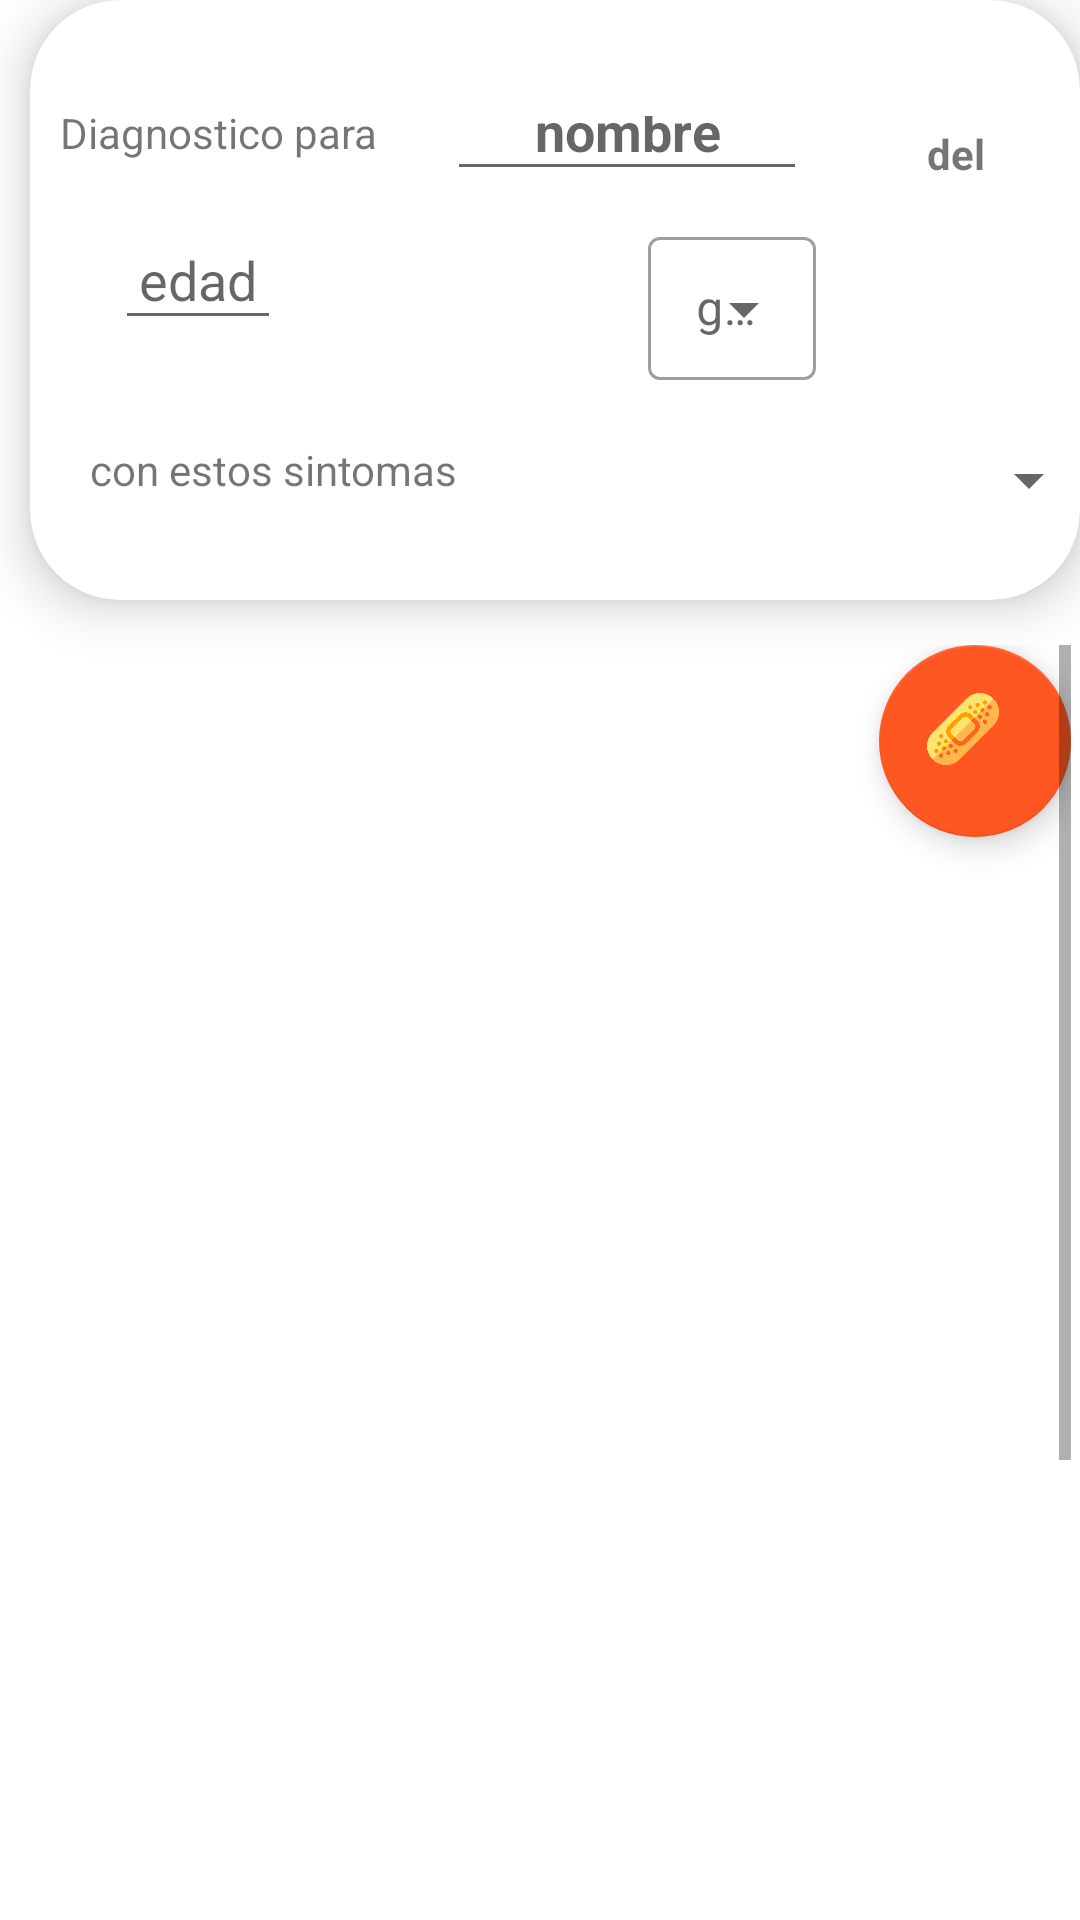

Produce the Android XML layout that renders to this screen, including the resource entries it uses.
<!-- AndroidManifest.xml: application theme Theme.Ambu -->
<!-- res/layout/fragment_consulta.xml -->
<?xml version="1.0" encoding="utf-8"?>
<RelativeLayout xmlns:android="http://schemas.android.com/apk/res/android"
    xmlns:app="http://schemas.android.com/apk/res-auto"
    xmlns:tools="http://schemas.android.com/tools"
    android:id="@+id/fragmentConsulta"
    android:layout_width="match_parent"
    android:layout_height="match_parent"
    android:background="@drawable/background1"
    tools:context=".view.Med.ui.consulta.Consulta">


    <androidx.cardview.widget.CardView
        android:id="@+id/cardView2"
        android:layout_width="350dp"
        android:layout_height="200dp"
        android:layout_marginStart="10dp"

        android:layout_marginBottom="5dp"
        android:paddingTop="?android:attr/actionBarSize"
        app:cardCornerRadius="30dp"
        app:cardElevation="10dp">

        <androidx.constraintlayout.widget.ConstraintLayout
            android:layout_width="378dp"
            android:layout_height="210dp">


            <TextView
                android:id="@+id/textView"
                android:layout_width="114dp"
                android:layout_height="29dp"
                android:layout_alignParentBottom="true"
                android:text="Diagnostico para "
                app:layout_constraintBottom_toBottomOf="parent"
                app:layout_constraintEnd_toEndOf="parent"
                app:layout_constraintHorizontal_bias="0.038"
                app:layout_constraintStart_toStartOf="parent"
                app:layout_constraintTop_toTopOf="parent"
                app:layout_constraintVertical_bias="0.192" />

            <EditText
                android:id="@+id/tvNombre"
                android:layout_width="120dp"
                android:layout_height="33dp"
                android:layout_alignEnd="@+id/textView"
                android:hint="nombre"
                android:padding="8dp"
                android:textAlignment="center"
                android:textColor="@color/black"
                android:textColorHighlight="@color/cardview_dark_background"
                android:textStyle="bold"
                app:layout_constraintBottom_toBottomOf="@+id/textView"
                app:layout_constraintEnd_toEndOf="parent"
                app:layout_constraintHorizontal_bias="0.539"
                app:layout_constraintStart_toStartOf="parent"
                app:layout_constraintTop_toTopOf="parent"
                app:layout_constraintVertical_bias="1.0" />

            <com.google.android.material.textfield.TextInputLayout
                android:id="@+id/genero_input"
                style="@style/Widget.MaterialComponents.TextInputLayout.OutlinedBox.Dense.ExposedDropdownMenu"
                android:layout_width="wrap_content"
                android:layout_height="wrap_content"
                android:layout_margin="4dp"
                android:layout_weight="1"
                android:hint="genero"
                app:layout_constraintBottom_toBottomOf="parent"
                app:layout_constraintEnd_toEndOf="parent"
                app:layout_constraintHorizontal_bias="0.643"
                app:layout_constraintStart_toStartOf="parent"
                app:layout_constraintTop_toTopOf="parent"
                app:layout_constraintVertical_bias="0.469">

                <AutoCompleteTextView
                    android:id="@+id/txtGeneroConsulta"
                    android:layout_width="wrap_content"
                    android:layout_height="wrap_content"
                    android:inputType="none" />


            </com.google.android.material.textfield.TextInputLayout>

            <TextView
                android:id="@+id/textView3"
                android:layout_width="70dp"
                android:layout_height="22dp"
                android:text="del"
                android:textAlignment="center"
                android:textStyle="bold"
                app:layout_constraintBottom_toBottomOf="@+id/tvNombre"
                app:layout_constraintEnd_toEndOf="parent"
                app:layout_constraintHorizontal_bias="0.889"
                app:layout_constraintStart_toStartOf="parent"
                app:layout_constraintTop_toTopOf="parent"
                app:layout_constraintVertical_bias="1.0" />

            <EditText
                android:id="@+id/tvedad"
                android:layout_width="wrap_content"
                android:layout_height="wrap_content"
                android:drawablePadding="8dp"
                android:hint="edad"
                android:padding="8dp"
                android:textColor="@color/black"
                android:textColorHighlight="@color/cardview_dark_background"
                app:layout_constraintBottom_toBottomOf="@+id/genero_input"
                app:layout_constraintEnd_toEndOf="parent"
                app:layout_constraintHorizontal_bias="0.088"
                app:layout_constraintStart_toStartOf="parent"
                app:layout_constraintTop_toTopOf="parent"
                app:layout_constraintVertical_bias="0.841" />

            <TextView
                android:id="@+id/textView4"
                android:layout_width="wrap_content"
                android:layout_height="28dp"
                android:text="con estos sintomas"
                app:layout_constraintBottom_toBottomOf="parent"
                app:layout_constraintEnd_toEndOf="parent"
                app:layout_constraintHorizontal_bias="0.078"
                app:layout_constraintStart_toStartOf="parent"
                app:layout_constraintTop_toTopOf="parent"
                app:layout_constraintVertical_bias="0.808" />

            <Spinner
                android:id="@+id/spinnerSintomas"
                android:layout_width="207dp"
                android:layout_height="34dp"
                android:layout_marginEnd="20dp"
                android:padding="8dp"
                app:layout_constraintBottom_toBottomOf="parent"
                app:layout_constraintEnd_toEndOf="parent"
                app:layout_constraintHorizontal_bias="0.993"
                app:layout_constraintStart_toStartOf="parent"
                app:layout_constraintTop_toTopOf="parent"
                app:layout_constraintVertical_bias="0.813" />

        </androidx.constraintlayout.widget.ConstraintLayout>
    </androidx.cardview.widget.CardView>


    <ScrollView
        android:id="@+id/scrollView2"
        android:layout_width="match_parent"
        android:layout_height="617dp"
        android:layout_below="@+id/cardView2"
        android:layout_marginTop="10dp"
        android:layout_marginEnd="3dp"
        android:layout_marginLeft="20dp"
        app:layout_constraintBottom_toBottomOf="parent"
        app:layout_constraintEnd_toEndOf="parent"
        app:layout_constraintStart_toStartOf="parent"
        app:layout_constraintTop_toTopOf="parent">

        <LinearLayout
            android:layout_width="match_parent"
            android:layout_height="match_parent"
            android:orientation="vertical">

            <com.google.android.material.floatingactionbutton.FloatingActionButton
                android:id="@+id/floatingActionButton"
                android:layout_width="64dp"
                android:layout_height="64dp"
                android:layout_gravity="top|right"
                android:clickable="true"
                app:tint="@null"
                android:src="@drawable/tirita" />

            <androidx.recyclerview.widget.RecyclerView
                android:id="@+id/RvDiagnostico"
                android:layout_width="390dp"
                android:layout_height="581dp"
                android:layout_margin="10dp"
                android:layout_marginTop="10dp"
                android:layout_marginBottom="10dp"
                android:padding="10dp" />
        </LinearLayout>
    </ScrollView>


</RelativeLayout>
<!-- resources referenced by this layout -->
<resources>
  <color name="black">#FF000000</color>
  <!-- drawable tirita: png bitmap (drawable, 26021 bytes) -->
  <style name="Theme.Ambu" parent="Theme.MaterialComponents.Light.NoActionBar">
          
          
  
          <item name="colorPrimary">@color/azul</item>
          <item name="colorPrimaryVariant">@color/azulClaro</item>
          <item name="colorOnPrimary">@color/white</item>
          
          <item name="colorSecondary">@color/naranja</item>
          <item name="colorSecondaryVariant">@color/naranjaClaro</item>
          <item name="colorOnSecondary">@color/black</item>
          
          <item name="android:statusBarColor">?attr/colorPrimaryVariant</item>
      </style>
  <color name="azul">#2196f3</color>
  <color name="azulClaro">#6ec6ff</color>
  <color name="white">#FFFFFFFF</color>
  <color name="naranja">#ff5722</color>
  <color name="naranjaClaro">#ff8a50</color>
</resources>
